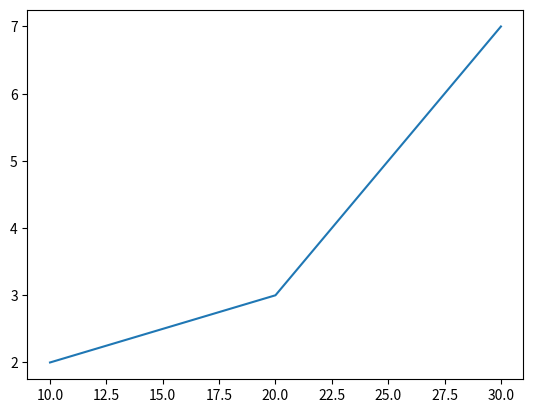

The matplotlib source for this figure:
# This file will be imported by a chart scripts in the Importing.anf file.

import matplotlib.pyplot as plt

plt.plot([10, 20, 30], [2, 3, 7])